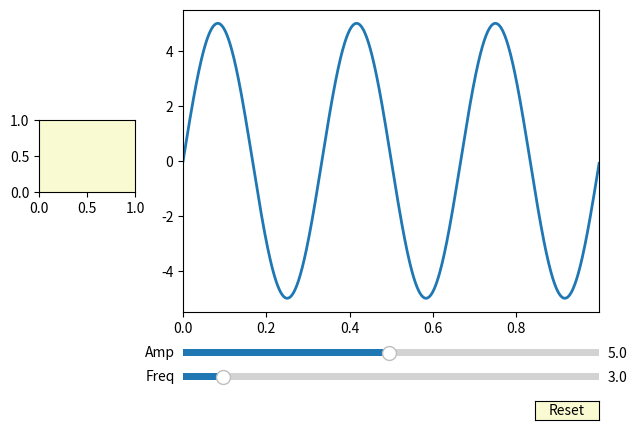

Here is the Python script that generated this plot:
import numpy as np
import matplotlib.pyplot as plt
from matplotlib.widgets import Slider, Button, RadioButtons

fig, ax = plt.subplots()
plt.subplots_adjust(left=0.25, bottom=0.25)
t = np.arange(0.0, 1.0, 0.001)
a0 = 5
f0 = 3
s = a0 * np.sin(2 * np.pi * f0 * t)
l, = plt.plot(t, s, lw=2)
ax.margins(x=0)

axcolor = 'lightgoldenrodyellow'
axfreq = plt.axes([0.25, 0.1, 0.65, 0.03], facecolor=axcolor)
axamp = plt.axes([0.25, 0.15, 0.65, 0.03], facecolor=axcolor)

sfreq = Slider(axfreq, 'Freq', 0.1, 30.0, valinit=f0)
samp = Slider(axamp, 'Amp', 0.1, 10.0, valinit=a0)


def update(val):
    amp = samp.val
    freq = sfreq.val
    l.set_ydata(amp*np.sin(2*np.pi*freq*t))
    fig.canvas.draw_idle()

sfreq.on_changed(update)
samp.on_changed(update)

resetax = plt.axes([0.8, 0.025, 0.1, 0.04])
resetButton = Button(resetax, 'Reset', color=axcolor, hovercolor='0.975')


def reset(event):
    sfreq.reset()
    samp.reset()
resetButton.on_clicked(reset)

rax = plt.axes([0.025, 0.5, 0.15, 0.15], facecolor=axcolor)


plt.show()